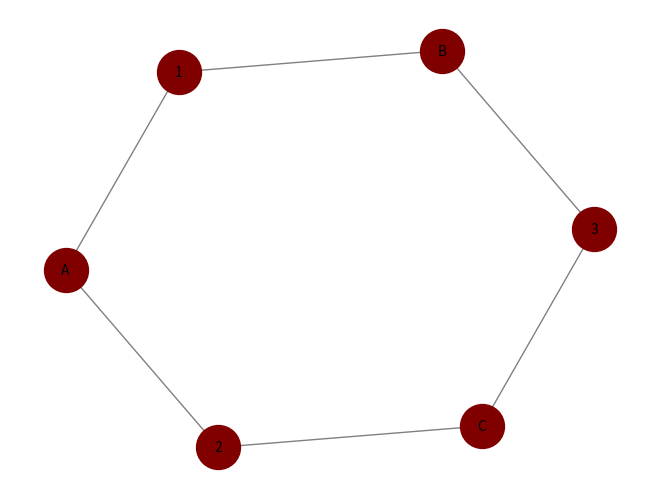

Recreate this plot in Python.
import networkx as nx
import matplotlib.pyplot as plt

G = nx.Graph()
#bipartite graph with two sets of nodes and nodes connect with multiple edges between them
G.add_edges_from([('A', 1), ('A', 2), ('B', 1), ('B', 3), ('C', 2), ('C', 3)], bipartite=0)
nx.draw(G, with_labels=True, node_color='maroon', edge_color='gray', node_size=1000, font_size=10)
plt.show()
